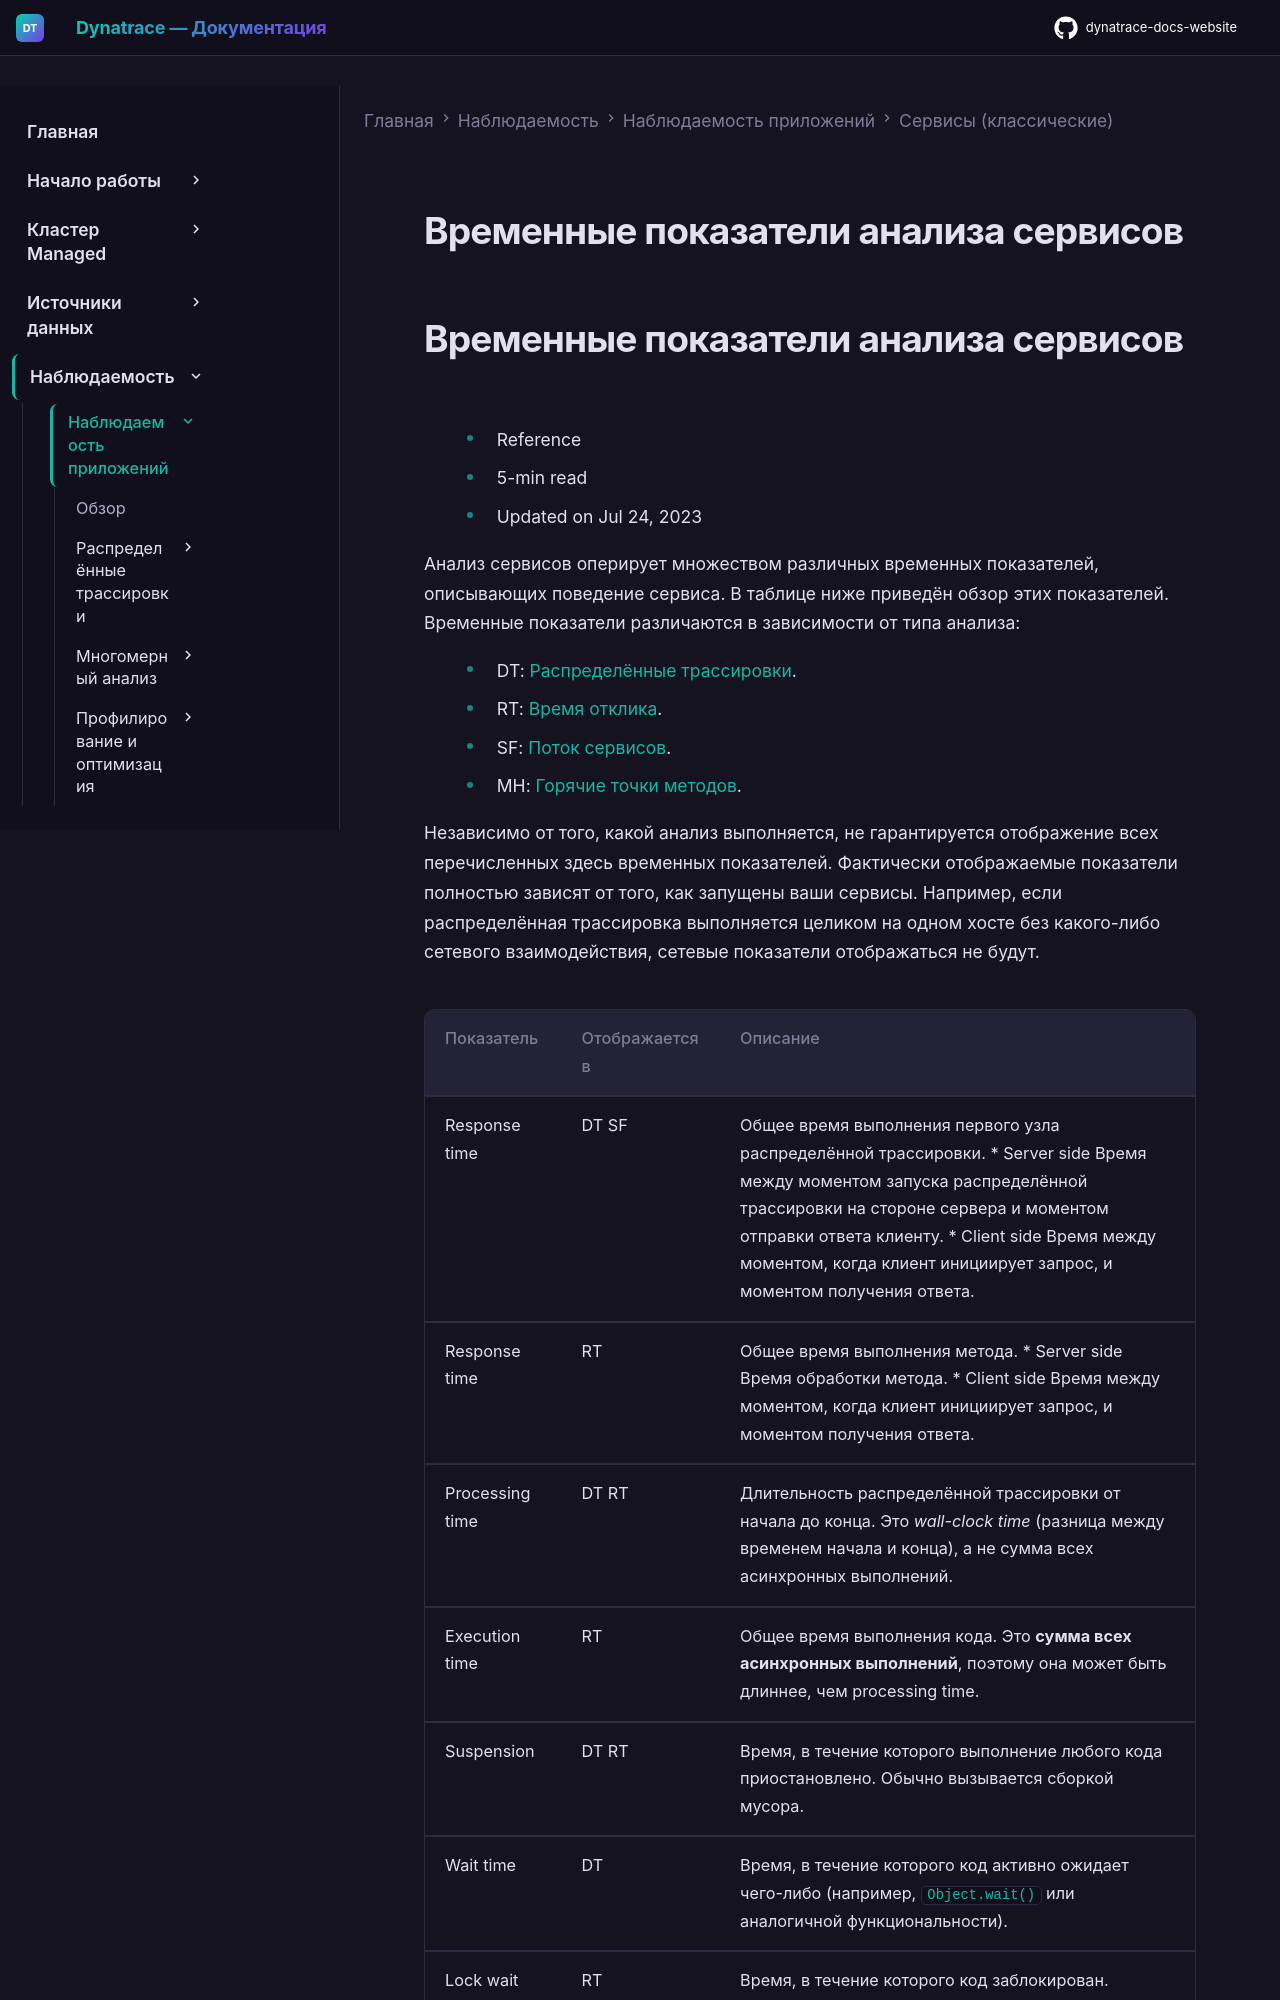

repository: Yerkebulan-Ardabayev/dynatrace-docs-website · page: managed-ru/observe/application-observability/services-classic/service-analysis-timing/index.html · generator: mkdocs

---
title: Временные показатели анализа сервисов
source: https://docs.dynatrace.com/managed/observe/application-observability/services-classic/service-analysis-timing
scraped: 2026-05-12T11:21:51.044482
---

# Временные показатели анализа сервисов
